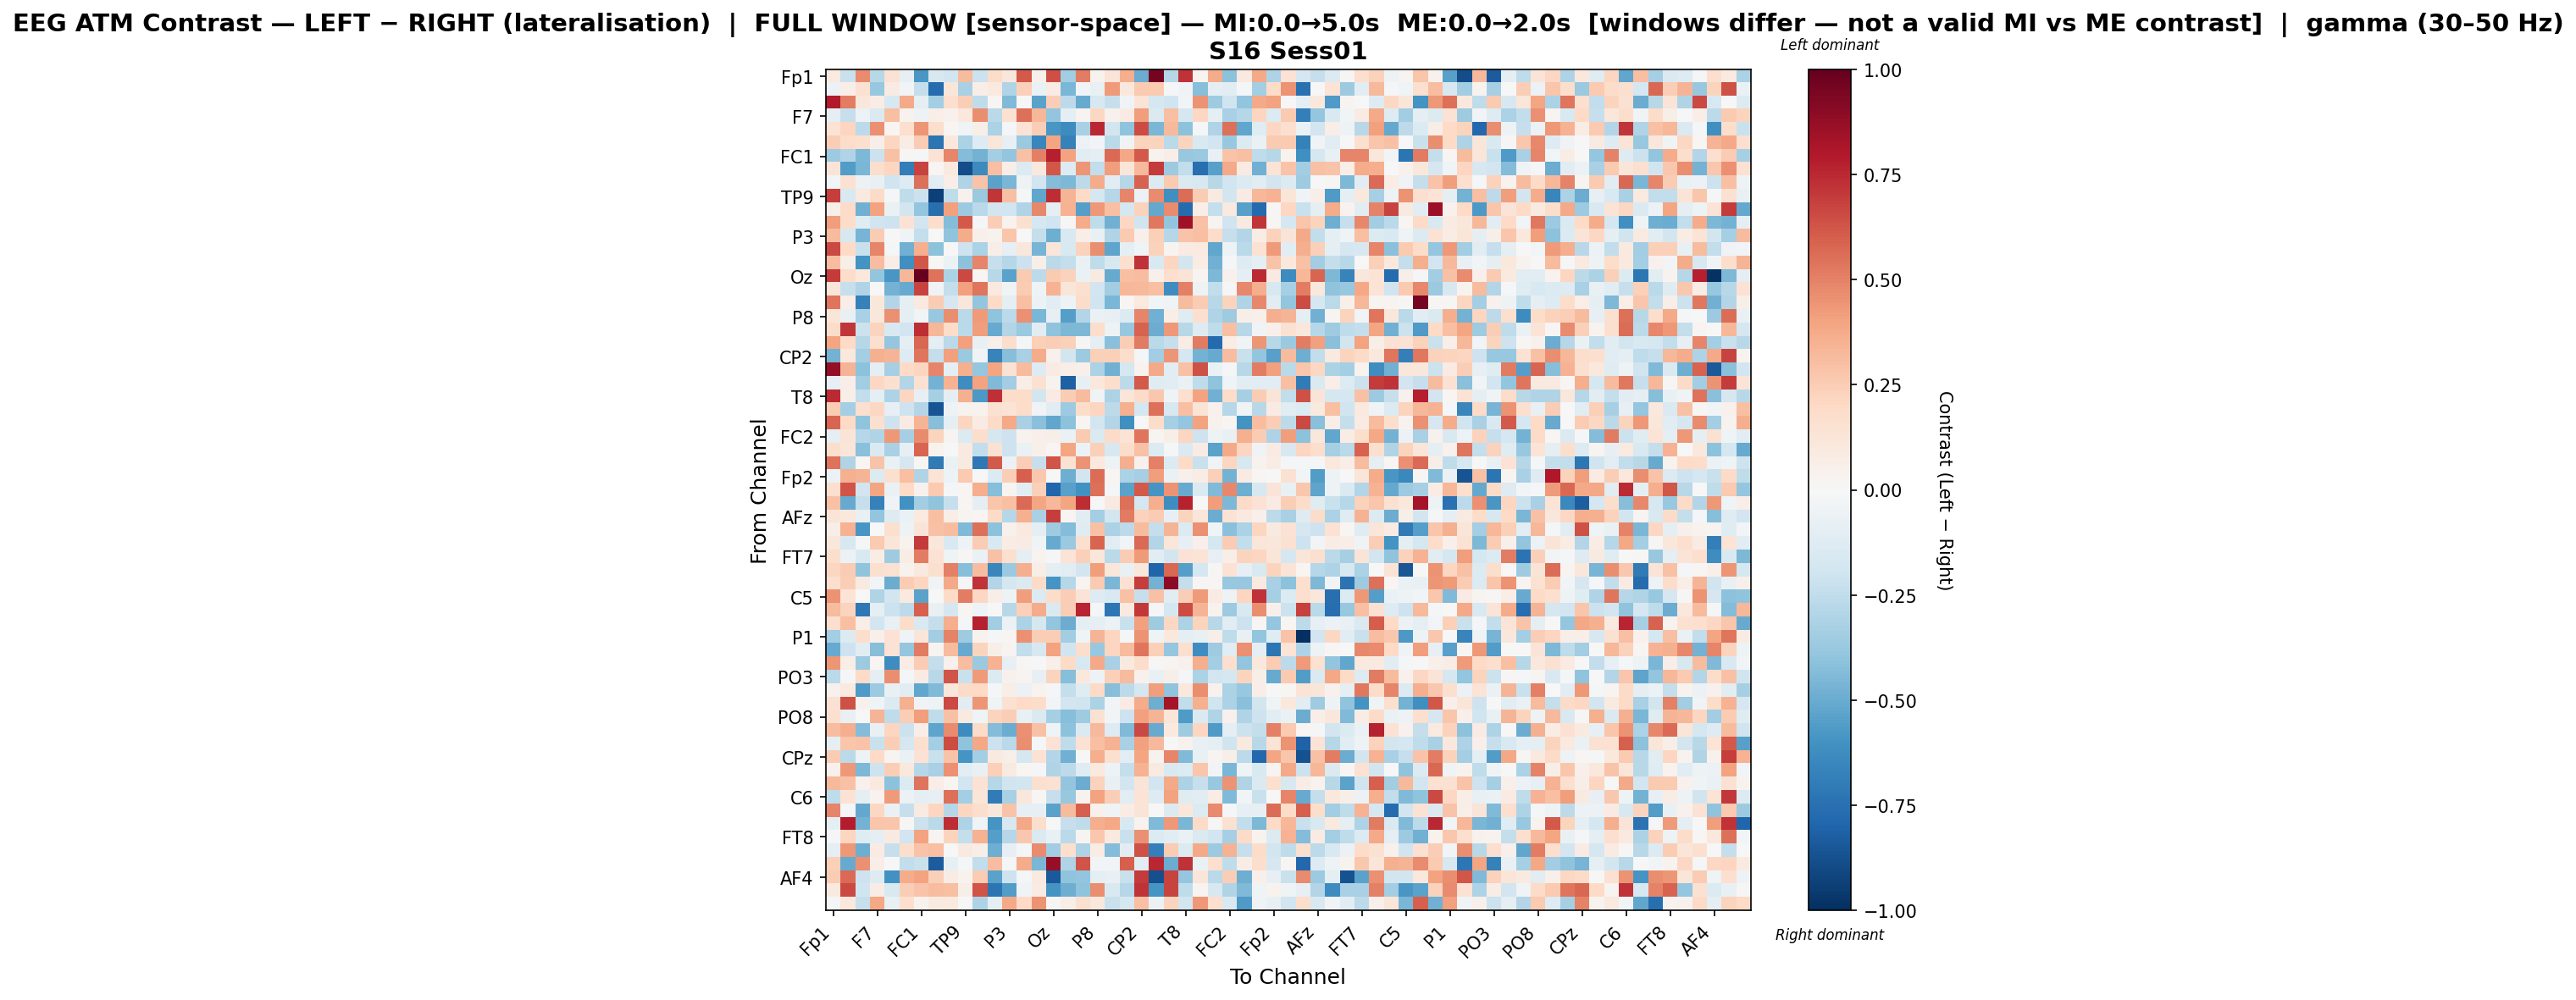

The data file committed next to this chart (first rows):
, Fp1, Fz, F3, F7, FT9, FC5, FC1, C3, T7, TP9, CP5, CP1, P3, P7, O1, Oz, O2, P4, P8, TP10, CP6, CP2, Cz
Fp1, 0.09487, -0.2196, 0.4728, -0.2787, 0.1415, -0.08415, -0.5804, -0.1617, -0.1934, 0.3166, -0.2127, 0.1837, 0.1124, 0.6148, 0.05223, 0.6475, -0.3507, 0.511, 0.03637, 0.1264, 0.3596, -0.495, 0.9534
Fz, -0.05859, 0.0661, 0.1495, -0.3776, 0.08557, -0.02581, -0.2357, -0.7658, 0.121, -0.3236, 0.06871, 0.1007, -0.303, 0.2419, -0.06377, 0.08269, -0.458, -0.02866, -0.0732, 0.4262, 0.1047, 0.2582, 0.2628
F3, 0.7894, 0.5105, 0.1105, 0.07648, -0.1576, 0.378, -0.09428, -0.3433, 0.1672, 0.2445, -0.2573, 0.0232, -0.4393, -0.002645, -0.5354, 0.2431, -0.2582, -0.5015, -0.1631, -0.2327, -0.03268, 0.1362, -0.1796
F7, -0.09318, -0.2333, -0.0561, -0.1476, 0.2969, 0.03349, -0.04886, 0.06817, 0.04209, 0.1061, 0.4626, -0.2718, 0.1519, 0.548, 0.3328, -0.3907, -0.0862, 0.02748, 0.2082, 0.04371, 0.08243, 0.4149, -0.1465
FT9, 0.1411, 0.216, -0.2581, 0.4555, 0.02019, 0.1701, 0.4399, 0.1773, 0.01903, -0.03906, 0.05986, -0.3167, -0.01625, 0.1451, 0.2443, -0.5822, -0.6292, -0.3231, 0.7541, -0.1836, -0.4043, 0.6512, -0.4537
FC5, 0.249, 0.1852, 0.1689, 0.06992, 0.214, 0.07599, 0.2523, -0.7296, 0.1065, -0.3188, -0.1291, 0.1193, -0.08345, -0.3737, -0.6537, 0.3977, -0.6785, -0.06059, -0.02473, -0.2692, -0.03784, 0.2222, 0.22
FC1, -0.3594, -0.3024, -0.4498, -0.2163, 0.2924, 0.009418, -0.01111, 0.1414, 0.4896, -0.4338, -0.4761, -0.3402, -0.3974, 0.2907, 0.5014, 0.7769, 0.4004, -0.1155, -0.09446, 0.563, 0.3893, 0.6142, 0.03521
C3, 0.1302, -0.5619, -0.4583, 0.174, 0.2127, -0.695, 0.673, 0.02288, 0.1008, -0.8871, -0.6359, 0.3012, 0.06404, -0.1352, 0.1074, 0.6245, -0.1287, 0.4443, -0.2479, 0.416, 0.1189, 0.3245, 0.7009
T7, -0.02802, 0.1539, -0.06133, -0.07075, -0.1955, -0.1287, 0.5505, -0.1097, 0.06753, -0.2999, 0.284, -0.5338, -0.4582, -0.04918, -0.1941, -0.4298, -0.4478, -0.2581, 0.3682, -0.1062, -0.287, 0.593, -0.1364
TP9, 0.6884, -0.1536, 0.1016, 0.1897, -0.008137, -0.2518, -0.218, -0.932, -0.2578, 0.04078, -0.3717, 0.7123, 0.2997, -0.0168, -0.5176, 0.7374, 0.3425, 0.2028, -0.1793, -0.2848, 0.4895, -0.06194, 0.476
CP5, 0.0571, 0.1946, -0.4801, 0.4049, -0.06269, -0.1807, -0.3909, -0.7528, 0.4124, -0.3664, -0.2717, -0.1863, -0.1875, -0.2983, 0.478, -0.0992, 0.3496, -0.5517, 0.4305, 0.3028, -0.1735, 0.232, -0.5081
CP1, 0.4164, 0.1801, -0.1243, -0.1998, -0.2093, 0.1463, -0.1827, 0.1724, -0.4375, 0.616, -0.01736, 0.2471, 0.03672, 0.16, -0.1746, -0.1964, 0.008797, 0.3749, -0.2501, -0.4783, 0.2056, -0.203, 0.5288
P3, 0.3201, -0.1582, -0.462, 0.2504, 0.005701, -0.03754, -0.2366, 0.004416, -0.3988, 0.3716, 0.05164, 0.03443, 0.2795, 0.005295, -0.2344, -0.4899, -0.1502, 0.06317, -0.07487, -0.3019, 0.2608, 0.04983, 0.2353
P7, 0.6623, 0.2005, -0.2248, 0.4885, -0.01669, -0.483, 0.3519, -0.4116, 0.001707, -0.2056, -0.3148, 0.05909, -0.0828, 0.1125, -0.4633, 0.1188, -0.1545, 0.2339, 0.4645, -0.5282, -0.09983, -0.04636, 0.2327
O1, 0.306, 0.06207, -0.5992, 0.3118, 0.0703, -0.6151, 0.6225, -0.001967, -0.05665, -0.4067, 0.4918, -0.2318, -0.2865, -0.2134, 0.06122, -0.2714, -0.2363, -0.06802, -0.2558, -0.1606, 0.1588, 0.7214, -0.1544
Oz, 0.6966, 0.1831, 0.1062, -0.3935, -0.5822, 0.3325, 0.9945, 0.5416, -0.317, 0.6635, 0.018, -0.2806, -0.5317, 0.2612, -0.2601, 0.2582, 0.2267, -0.06392, 0.08606, -0.5016, 0.2987, 0.3111, 0.05345
O2, 0.1175, -0.2289, -0.2989, 0.005308, -0.473, -0.5006, 0.6721, -0.03834, -0.2384, 0.4136, 0.5321, 0.09826, -0.04358, 0.252, -0.04496, 0.3458, 0.123, 0.1607, -0.1913, -0.3481, 0.3303, 0.328, 0.2979
P4, 0.5376, 0.06718, -0.6791, 0.1142, -0.2917, -0.1011, 0.09777, 0.2504, -0.1718, 0.1155, -0.3928, 0.1955, -0.0946, 0.2993, -0.05713, -0.1064, -0.04809, 0.1829, -0.1975, -0.4554, 0.01752, 0.09886, -0.02846
P8, 0.1233, -0.07508, -0.3269, 0.1162, 0.4591, -0.09227, -0.02888, -0.3756, 0.4632, -0.2698, 0.4275, -0.399, -0.2586, 0.4555, -0.4553, -0.08465, -0.5484, -0.2896, -0.06781, -0.07916, -0.1378, 0.4864, -0.478
TP10, 0.1818, 0.7167, -0.211, 0.2213, -0.1501, -0.1927, 0.7399, 0.3326, 0.1823, -0.2708, 0.4143, -0.5069, -0.2942, -0.3701, -0.1022, -0.4008, -0.4477, -0.4523, 0.1767, -0.0546, -0.3758, 0.5929, -0.4959
CP6, 0.3975, 0.1988, -0.288, 0.1628, -0.386, -0.09108, 0.577, -0.0916, -0.2658, 0.4084, -0.07472, 0.05431, 0.1772, -0.01478, 0.2393, 0.2442, 0.2347, 0.01378, -0.09037, -0.4215, 0.2447, 0.5213, -0.2713
CP2, -0.4759, 0.1019, -0.3413, 0.3587, 0.3435, -0.1278, 0.5345, -0.2406, 0.4131, -0.3742, -0.03176, -0.6709, -0.4286, -0.3266, 0.3719, 0.04348, -0.1817, -0.3616, 0.2422, 0.2356, 0.1764, -0.02051, -0.3469
Cz, 0.8824, 0.3379, -0.4071, -0.0969, -0.3356, 0.1962, 0.2178, 0.4887, -0.08964, 0.3584, -0.3845, 0.3976, 0.141, 0.32, -0.1264, 0.07933, 0.06271, 0.05462, -0.3172, -0.4832, -0.1739, 0.03903, 0.3794
C4, -0.07919, 0.06357, -0.3512, 0.2084, 0.1626, -0.2918, 0.1517, -0.4764, 0.3441, -0.6218, 0.4034, -0.4415, -0.3486, 0.06269, 0.1552, 0.03898, -0.8193, -0.08369, 0.1061, 0.1765, -0.2626, 0.6109, -0.1182
T8, 0.7435, 0.05791, -0.2472, -0.09147, -0.3102, 0.2114, -0.08075, -0.3291, -0.09456, 0.3566, -0.5779, 0.728, 0.1833, 0.1847, -0.1839, 0.08027, 0.2563, 0.319, -0.03707, -0.3184, 0.1221, 0.193, 0.2669
FT10, 0.2528, -0.3373, 0.1645, 0.2033, -0.08103, -0.2089, -0.2941, -0.8637, -0.05241, 0.03319, 0.03505, 0.1544, 0.1347, 0.1837, -0.03739, -0.1162, -0.3658, 0.184, 0.2166, -0.2635, 0.3582, -0.1757, 0.5547
FC6, 0.5845, 0.2006, -0.4052, 0.1604, -0.2066, 0.08117, 0.338, -0.4289, -0.09242, 0.2173, 0.07836, 0.1905, 0.3823, -0.3243, -0.4176, -0.5159, -0.4111, 0.01709, -0.1798, -0.2953, -0.6145, 0.006192, 0.1826
FC2, -0.09364, 0.1252, -0.2824, -0.302, 0.433, -0.335, 0.4738, 0.2188, 0.02895, -0.14, 0.1724, -0.1678, -0.2039, 0.03741, 0.05412, 0.05739, -0.0685, 0.2612, -0.1453, 0.1918, 0.1378, 0.5357, 0.02396
F4, 0.1742, 0.1221, -0.4167, -0.145, -0.3264, -0.07978, 0.5804, 0.03694, -0.004691, 0.09228, -0.2498, 0.1511, -0.2094, -0.06425, 0.05306, 0.01645, 0.398, -0.05812, 0.2397, -0.1588, 0.1806, 0.2937, -0.1377
F8, 0.5412, -0.3017, 0.0219, 0.2847, -0.06621, -0.1677, 0.01038, -0.705, -0.06595, 0.09371, -0.7172, 0.6112, -0.05532, 0.2482, -0.2342, 0.6323, 0.1489, 0.4497, 0.0977, -0.05217, 0.3668, 0.04004, 0.505
Fp2, -0.0586, 0.3589, 0.3418, -0.1329, 0.1602, 0.2989, -0.3001, 0.1391, -0.05096, 0.2601, -0.006912, -0.1375, 0.2457, 0.5989, 0.2667, 0.007045, -0.4859, -0.1812, 0.5623, 0.01965, -0.3141, -0.3302, 0.4214
AF7, 0.168, 0.6316, -0.1935, 0.3954, -0.06527, 0.1996, 0.04365, 0.2614, -0.01643, 0.02104, 0.3635, -0.4256, 0.02878, -0.1059, 0.2422, -0.7921, -0.5407, -0.6075, 0.552, -0.01263, -0.5356, 0.6172, -0.5861
AF3, 0.2899, -0.5004, -0.2342, -0.6726, -0.03816, -0.6066, -0.3462, -0.4029, -0.2291, 0.02168, -0.0894, 0.2752, 0.3045, 0.5692, 0.3941, 0.3248, 0.3939, 0.7353, 0.0004348, 0.09181, 0.5498, -0.1646, 0.3615
AFz, 0.1278, 0.1019, -0.07367, -0.3931, -0.1319, -0.06415, 0.09908, 0.2993, 0.06664, 0.03033, 0.01704, 0.1935, -0.283, 0.3587, -0.324, 0.6912, 0.02259, -0.11, -0.3402, -0.1859, 0.5231, 0.2344, 0.2568
F1, 0.05595, 0.3442, -0.5811, -0.0026, 0.1596, -0.0482, 0.1313, 0.2913, 0.3049, -0.4379, 0.5474, -0.4122, 0.04544, 0.09824, -0.09316, -0.3586, -0.4349, -0.1201, 0.2941, -0.3169, -0.2614, 0.3192, -0.2375
F5, 0.1146, -0.162, -0.01688, 0.2624, 0.1222, 0.03762, 0.6959, 0.1118, -0.1556, -0.05449, 0.2531, -0.1505, 0.07385, 0.08198, -0.03907, -0.5045, -0.3742, 0.1632, 0.5815, -0.1098, -0.03074, 0.5628, -0.2947
FT7, 0.1749, -0.05606, -0.1551, 0.07071, -0.3553, 0.07507, 0.509, 0.1409, -0.04137, 0.01026, -0.06997, 0.2925, 0.157, -0.09093, 0.03263, -0.012, 0.1353, 0.2392, 0.1107, -0.2659, 0.2534, 0.4238, -0.1035
FC3, 0.2175, 0.2551, -0.405, 0.161, 0.1544, 0.03274, 0.09779, 0.1621, 0.504, -0.4284, 0.309, -0.6527, -0.3737, 0.3623, 0.06069, -0.08992, -0.1058, -0.1841, 0.4198, 0.1166, -0.07165, 0.1147, -0.7984
C1, 0.1651, 0.2425, 0.09277, -0.02568, -0.4926, 0.2565, 0.2155, -0.03806, 0.3788, -0.02113, 0.7224, -0.2953, -0.1794, -0.1453, 0.1935, -0.5902, -0.2889, 0.02551, 0.2584, -0.4599, 0.1487, 0.6892, -0.4741
C5, 0.4488, 0.1381, -0.002152, -0.3013, -0.1876, 0.09945, -0.5353, 0.001233, 0.1898, 0.5153, 0.2095, 0.06582, -0.04787, 0.4145, -0.1358, 0.1819, 0.246, 0.129, -0.1272, -0.1503, 0.2934, -0.2274, 0.2966
TP7, 0.3163, 0.2265, -0.7139, -0.08733, -0.213, -0.2633, 0.5945, -0.07267, -0.1672, 0.02007, -0.04351, 0.002441, -0.28, 0.2402, 0.3722, -0.1437, 0.2499, 0.7651, -0.0151, -0.719, 0.09859, 0.7085, -0.0169
CP3, 0.1704, 0.2973, 0.06339, -0.1913, -0.07235, 0.1845, -0.1549, -0.2405, 0.3635, -0.02185, 0.7668, -0.3458, -0.05883, -0.3147, -0.1763, -0.3927, -0.497, -0.09475, -0.09738, -0.05484, -0.2247, 0.4112, -0.3544
P1, -0.3372, -0.133, 0.1763, 0.04774, 0.1422, -0.03958, 0.1207, -0.3499, 0.4964, -0.3575, 0.03763, -0.01565, 0.01951, 0.4556, 0.2499, 0.2493, -0.3486, -0.04187, 0.338, 0.2174, -0.01314, 0.4496, -0.04481
P5, -0.5032, -0.2089, -0.1071, -0.429, 0.1449, -0.3838, 0.5202, 0.0284, 0.314, -0.5013, 0.224, 0.05904, 0.03001, -0.2448, -0.1597, 0.3993, -0.1961, 0.174, -0.3826, 0.2171, 0.3142, 0.5333, 0.2357
PO7, 0.4389, 0.06297, -0.3626, 0.01744, -0.6211, 0.07616, 0.2516, -0.239, 0.04276, 0.3084, -0.3693, 0.347, -0.08286, 0.01264, 0.007662, 0.05274, 0.19, -0.1615, 0.3805, -0.3251, 0.08796, 0.1812, 0.01273
PO3, -0.2707, -0.007888, 0.2007, -0.08632, 0.4611, -0.02203, 0.07831, -0.2775, 0.6254, -0.2201, 0.429, -0.1378, 0.04206, 0.03003, -0.08574, 0.2213, -0.427, 0.1023, -0.05096, 0.2389, 0.3131, 0.03976, -0.07316
POz, 0.04635, 0.09387, -0.565, -0.3624, -0.07358, -0.1086, -0.517, -0.4444, 0.1103, 0.1889, 0.2014, -0.01194, 0.06156, -0.05696, 0.03876, -0.01451, -0.2387, -0.1195, 0.1961, -0.4245, -0.2645, -0.1788, 0.4144
PO4, 0.1527, 0.6393, 0.04112, -0.04298, -0.1373, 0.3559, -0.03142, -0.04755, 0.6635, -0.1138, 0.4401, -0.04262, 0.1493, 0.2015, 0.1866, -0.02996, -0.1892, -0.1969, -0.3145, -0.02444, 0.0798, 0.3672, -0.4846
PO8, 0.1604, -0.07182, 0.0002103, 0.3377, -0.2505, 0.2473, 0.4163, -0.2548, 0.2898, 0.09596, -0.04088, 0.2236, 0.246, -0.07369, -0.1469, -0.3285, -0.4224, -0.3582, 0.1528, -0.02861, -0.2071, 0.4096, 0.3435
P6, 0.3064, 0.3619, -0.4313, -0.07567, 0.2179, -0.214, 0.0695, -0.5302, 0.4701, -0.6317, 0.1941, -0.431, -0.4979, 0.4558, 0.2958, -0.04387, -0.4094, -0.1461, 0.323, -0.1304, -0.4404, 0.6639, -0.504
P2, -0.1013, 0.2792, 0.2846, -0.2188, 0.2481, -0.1715, 0.1565, -0.3398, 0.6545, -0.4031, 0.3872, -0.2185, -0.2672, 0.4626, -0.02142, 0.1435, -0.2561, 0.1411, 0.3009, 0.3492, -0.3252, 0.4093, 0.3214
CPz, 0.2514, -0.2732, -0.04755, 0.1997, 0.02902, -0.06813, 0.1445, -0.2192, 0.2826, -0.5893, -0.341, 0.09578, 0.05735, -0.1744, 0.143, -0.2959, -0.479, -0.003875, 0.3648, 0.1636, -0.1074, 0.3949, 0.03609
CP4, 0.04058, 0.4346, -0.4471, -0.2097, 0.2435, 0.1039, -0.2824, -0.327, 0.4608, -0.1079, -0.07469, 0.2407, 0.09038, 0.01668, -0.01133, -0.2985, -0.2611, -0.1172, 0.09913, -0.0546, -0.2395, 0.3449, 0.09036
TP8, 0.3274, 0.2896, 0.04081, 0.1012, -0.4093, -0.1361, 0.539, 0.06839, 0.01806, -0.1937, 0.1472, -0.2841, -0.1995, -0.1817, 0.1601, 0.1518, -0.3926, -0.493, 0.2285, -0.07362, -0.1798, 0.1301, -0.1924
C6, -0.2554, 0.1461, -0.1011, 0.03843, 0.4226, -0.05723, -0.09514, -0.08278, 0.5523, -0.3427, 0.121, -0.6998, -0.3222, 0.1111, 0.01064, -0.2285, -0.3754, 0.03374, 0.403, 0.2474, -0.1155, 0.1338, -0.1259
C2, 0.4851, -0.0132, -0.5088, 0.2085, -0.07002, -0.2286, 0.08691, 0.2131, -0.2879, 0.2114, 0.1758, 0.1139, 0.2822, -0.08301, -0.08452, -0.5388, 0.3167, 0.5955, 0.0425, -0.04378, 0.07596, 0.1305, 0.002182
FC4, -0.09486, 0.7838, -0.4696, 0.274, 0.2735, 0.01418, -0.2136, -0.2693, 0.7358, -0.3095, -0.04284, -0.5862, -0.1579, 0.3865, 0.1755, -0.007011, -0.2343, -0.2551, 0.3618, 0.3885, -0.1498, 0.03242, -0.4396
FT8, -0.01225, 0.2115, -0.1173, -0.0943, 0.08946, -0.1941, 0.3999, 0.0252, 0.2241, -0.2352, 0.3474, -0.5495, -0.2878, 0.2729, -0.1448, -0.07378, -0.2662, 0.02495, 0.2696, 0.1012, -0.2214, 0.4561, -0.1367
F6, -0.08799, 0.4321, -0.4855, 0.08025, -0.2295, 0.1728, 0.282, 0.3015, -0.005104, 0.09154, 0.06078, -0.49, -0.08523, -0.01707, 0.4716, -0.3514, 0.1662, -0.3101, 0.07655, -0.431, -0.1033, 0.6359, -0.6853
AF8, 0.2391, -0.5026, 0.4598, 0.06256, -0.002479, -0.2481, -0.2209, -0.8324, -0.08238, -0.02019, -0.2493, 0.3054, -0.0155, 0.3739, -0.4592, 0.8711, -0.3029, 0.6307, -0.02839, -0.02992, 0.5941, -0.1124, 0.7567
... 3 more rows
